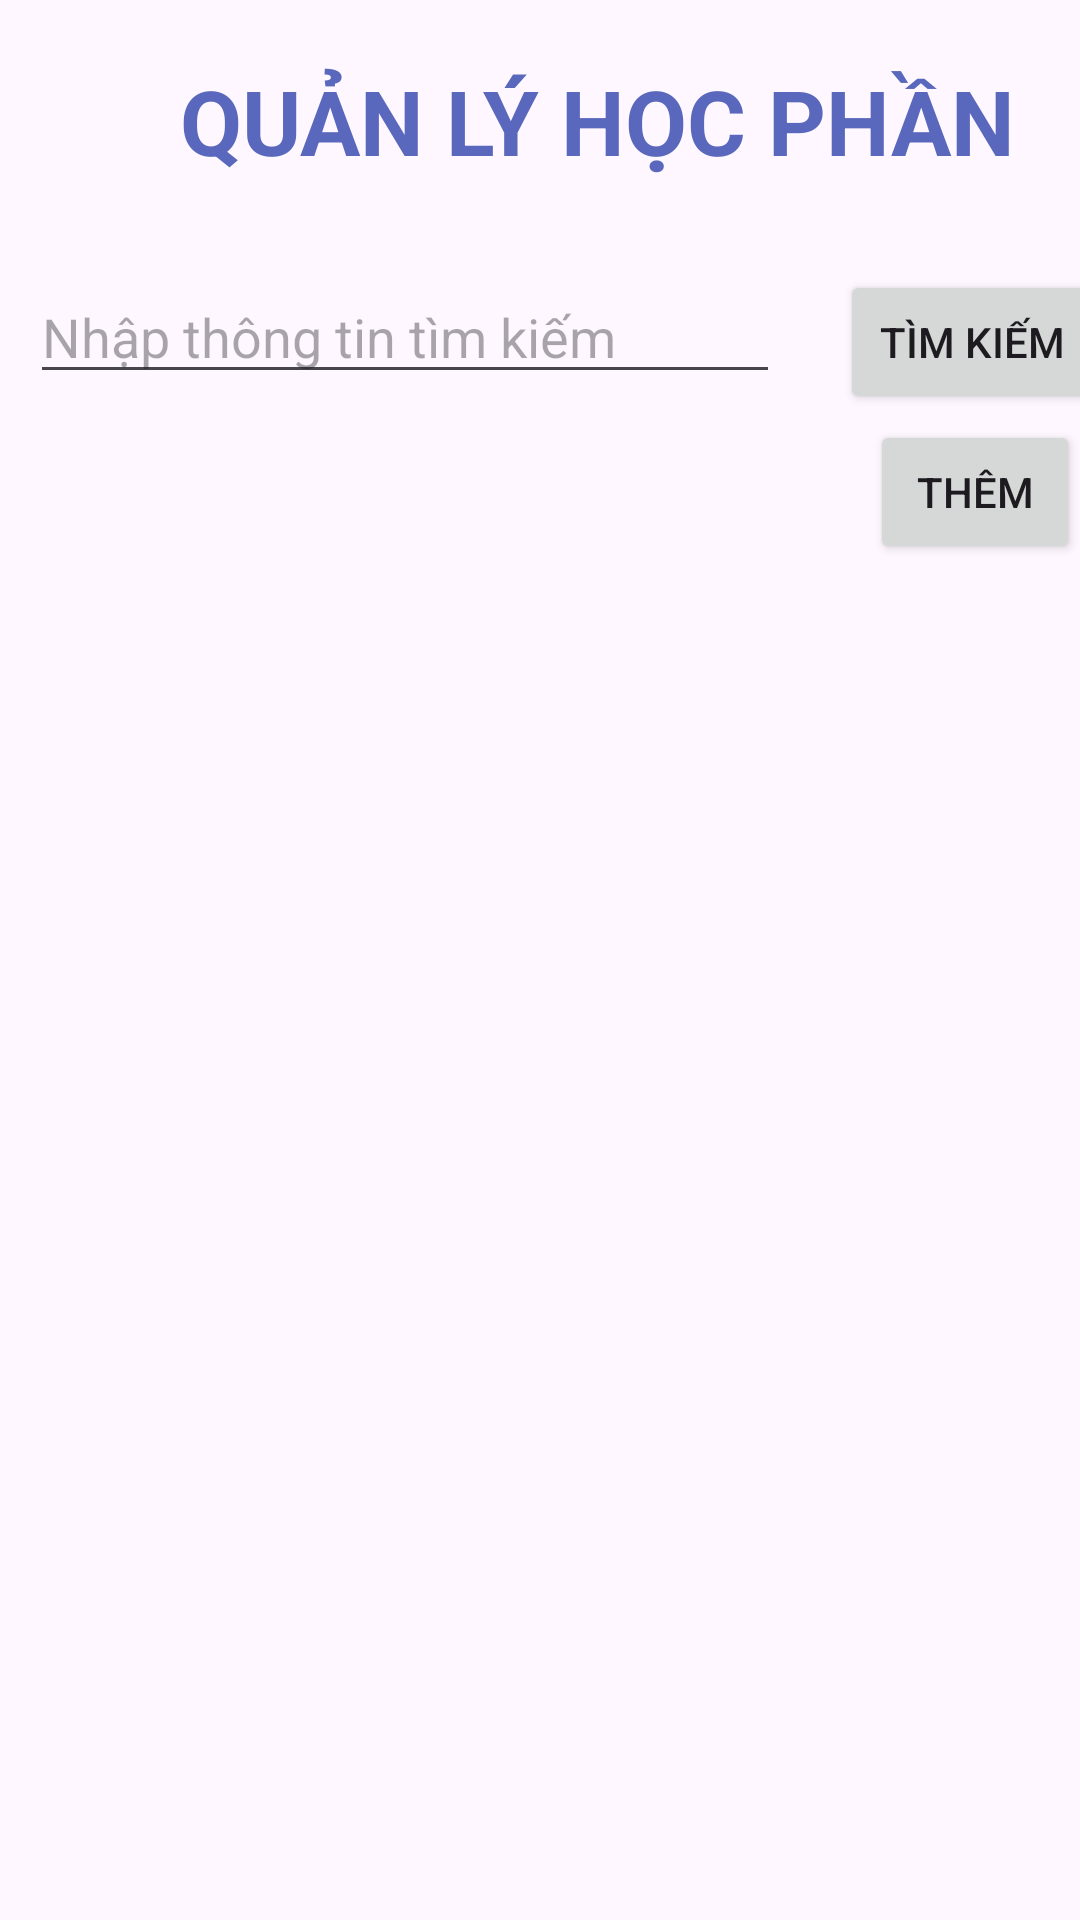

Layout XML and referenced resources for this Android screen:
<!-- AndroidManifest.xml: application theme Theme._22ITEB036_LeMaiHuong -->
<!-- res/layout/fragment_bai3.xml -->
<?xml version="1.0" encoding="utf-8"?>
<FrameLayout xmlns:android="http://schemas.android.com/apk/res/android"
    xmlns:tools="http://schemas.android.com/tools"
    xmlns:app="http://schemas.android.com/apk/res-auto"

    android:layout_width="match_parent"
    android:layout_height="match_parent"
    tools:context=".fragments.bai3Fragment"
    android:orientation="vertical"
    >


    <TextView
        android:layout_width="wrap_content"
        android:layout_height="wrap_content"
        android:text="Quản lý học phần "
        android:textAllCaps="true"
        android:layout_marginLeft="60dp"
        android:layout_marginTop="20dp"
        android:textSize="30dp"
        android:textColor="#5968BC"
        android:textStyle="bold"/>

    <GridLayout
        android:layout_width="match_parent"
        android:layout_height="wrap_content"
        android:layout_marginTop="90dp">
        <EditText
            android:id="@+id/edtSearch"
            android:layout_width="250dp"
            android:layout_height="wrap_content"
            android:ems="10"
            android:inputType="text"
            android:hint="Nhập thông tin tìm kiếm"
            android:layout_marginLeft="10dp"/>

        <Button
            android:id="@+id/btSearch"
            android:layout_width="wrap_content"
            android:layout_height="wrap_content"
            android:layout_marginLeft="20dp"
            android:text="TÌM KIẾM" />

    </GridLayout>

    <Button
        android:id="@+id/btAdd"
        android:layout_width="wrap_content"
        android:layout_height="wrap_content"
        android:text="THÊM"
        android:layout_marginLeft="290dp"
        android:layout_marginTop="140dp"/>

    <androidx.recyclerview.widget.RecyclerView
        android:id="@+id/recycleView"
        android:layout_width="match_parent"
        android:layout_height="match_parent"
        android:layout_marginTop="190dp" />

</FrameLayout>
<!-- resources referenced by this layout -->
<resources>
  <style name="Theme._22ITEB036_LeMaiHuong" parent="Base.Theme._22ITEB036_LeMaiHuong" />
  <style name="Base.Theme._22ITEB036_LeMaiHuong" parent="Theme.Material3.DayNight.NoActionBar">
          
          
      </style>
</resources>
